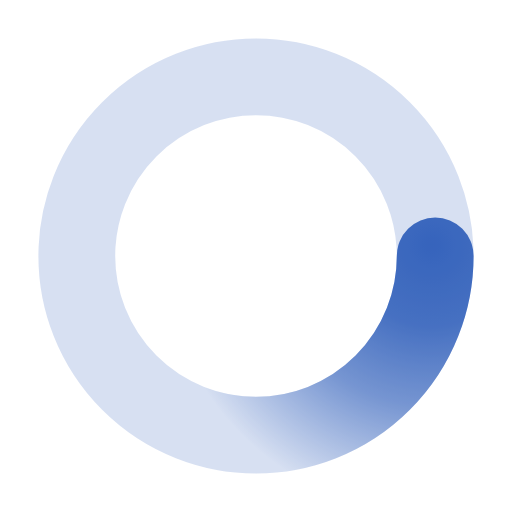
t = 0.00 s
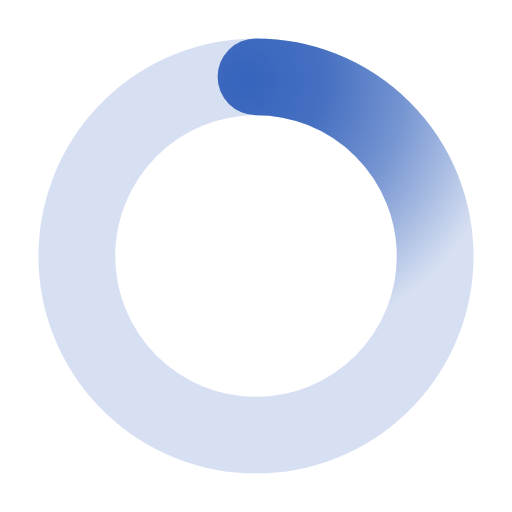
t = 0.50 s
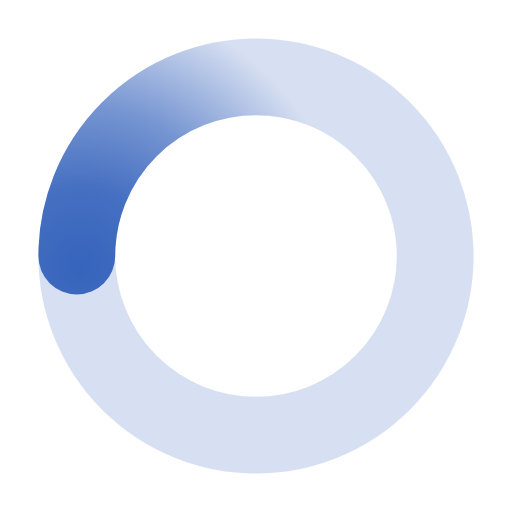
t = 1.00 s
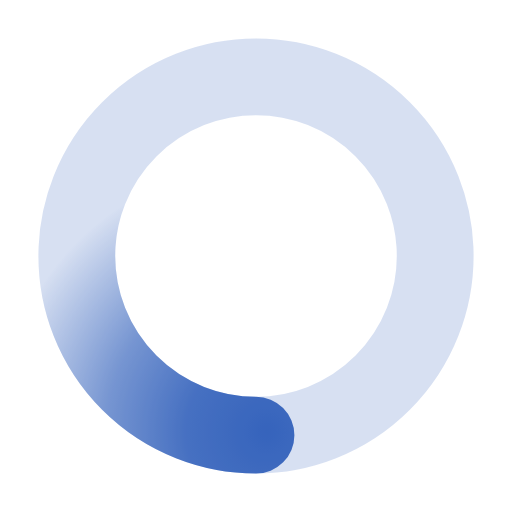
t = 1.50 s

The animated SVG that drew these frames (rendered in a browser with its animation timeline set to each time). Animation: 1 SMIL element (animateTransform=1); one cycle of 2.00 s, repeats indefinitely.

﻿<svg xmlns='http://www.w3.org/2000/svg' viewBox='0 0 200 200'><radialGradient id='a11' cx='.66' fx='.66' cy='.3125' fy='.3125' gradientTransform='scale(1.5)'><stop offset='0' stop-color='#3664BC'></stop><stop offset='.3' stop-color='#3664BC' stop-opacity='.9'></stop><stop offset='.6' stop-color='#3664BC' stop-opacity='.6'></stop><stop offset='.8' stop-color='#3664BC' stop-opacity='.3'></stop><stop offset='1' stop-color='#3664BC' stop-opacity='0'></stop></radialGradient><circle transform-origin='center' fill='none' stroke='url(#a11)' stroke-width='30' stroke-linecap='round' stroke-dasharray='200 1000' stroke-dashoffset='0' cx='100' cy='100' r='70'><animateTransform type='rotate' attributeName='transform' calcMode='spline' dur='2' values='360;0' keyTimes='0;1' keySplines='0 0 1 1' repeatCount='indefinite'></animateTransform></circle><circle transform-origin='center' fill='none' opacity='.2' stroke='#3664BC' stroke-width='30' stroke-linecap='round' cx='100' cy='100' r='70'></circle></svg>